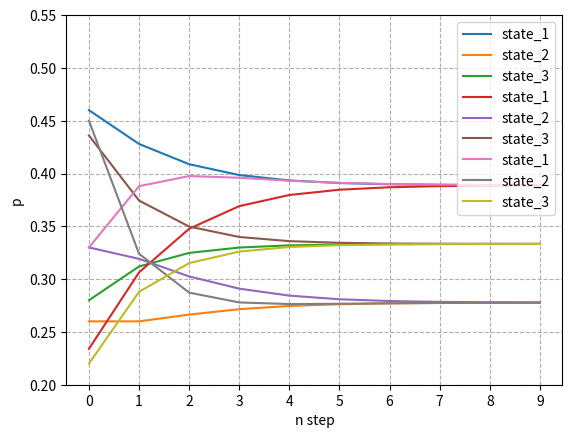

This figure's Python source:
import numpy as np
import matplotlib.pyplot as plt

transfer_matrix = np.array([[0.7,0.1,0.2],
                            [0.3,0.5,0.2],
                            [0.1,0.3,0.6]],
                            dtype='float32')

start_state_array=np.array([[0.50,0.30,0.20],
                            [0.13,0.28,0.59],
                            [0.10,0.85,0.05]],
                            dtype='float32')            

trans_step=10

for i in range(3):
    state_1_value=[]
    state_2_value=[]
    state_3_value=[]
    for _ in range(trans_step):
        start_state_array[i]=np.dot(start_state_array[i],transfer_matrix)
        state_1_value.append(start_state_array[i][0])
        state_2_value.append(start_state_array[i][1])
        state_3_value.append(start_state_array[i][2])

    x=np.arange(trans_step)
    plt.plot(x,state_1_value,label='state_1')
    plt.plot(x,state_2_value,label='state_2')
    plt.plot(x,state_3_value,label='state_3')
    plt.legend()
    print(start_state_array[i])

plt.gca().axes.set_xticks(np.arange(0,trans_step))
plt.gca().axes.set_yticks(np.arange(0.2,0.6,0.05))
plt.gca().axes.set_xlabel('n step')
plt.gca().axes.set_ylabel('p')
plt.grid(ls='--')
plt.show()